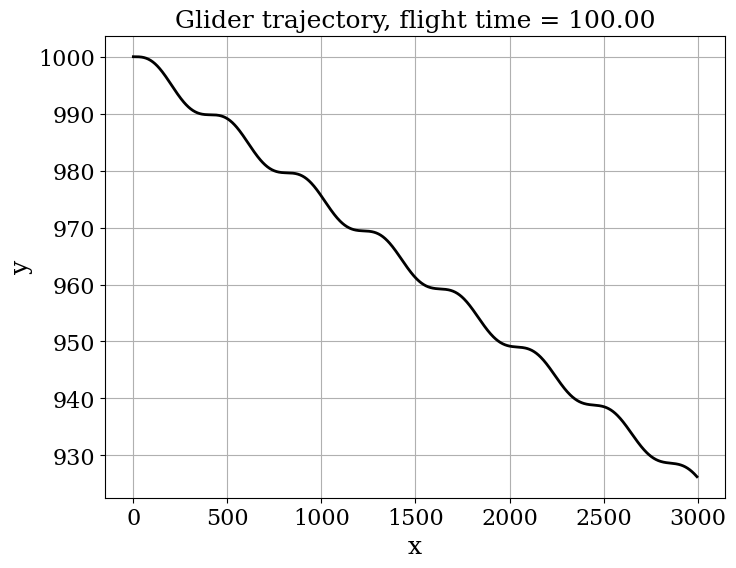

Write the Python code that produced this figure.
from math import sin, cos, log, ceil
import numpy as np
import matplotlib.pyplot as plt
from matplotlib import rcParams

rcParams['font.family'] = 'serif'
rcParams['font.size'] = 16


def euler_step(u, f, dt):
    """Returns the solution at the next time-step using Euler's method.
    
    Parameters
    ----------
    u : array of float
        solution at the previous time-step.
    f : function
        function to compute the right hand-side of the system of equations.
    dt : float
        time-increment.
    
    Returns
    -------
    u_n_plus_1 : array of float
        approximate solution at the next time step.
    """
    
    return u + dt * f(u)


def f(u):
    """Returns the right-hand side of the phugoid system of equations.
    
    Parameters
    ----------
    u : array of float
        array containing the solution at time n.
        
    Returns
    -------
    dudt : array of float
        array containing the RHS given u.
    """
    
    v = u[0]
    theta = u[1]
    x = u[2]
    y = u[3]
    return np.array([-g*sin(theta) - C_D/C_L*g/v_t**2*v**2,
                      -g*cos(theta)/v + g/v_t**2*v,
                      v*cos(theta),
                      v*sin(theta)])


# model parameters:
g = 9.8      # gravity in m s^{-2}
v_t = 30.0   # trim velocity in m s^{-1}   
C_D = 1/40  # drag coefficient --- or D/L if C_L=1
C_L = 1   # for convenience, use C_L = 1

### set initial conditions ###
v0 = v_t     # start at the trim velocity (or add a delta)
theta0 = 0 # initial angle of trajectory
x0 = 0     # horizotal position is arbitrary
y0 = 1000  # initial altitude

T = 100                          # final time
dt = 0.1                           # time increment
N = int(T/dt) + 1                  # number of time-steps

# initialize the array containing the solution for each time-step
u = np.empty((N, 4))
u[0] = np.array([v0, theta0, x0, y0])# fill 1st element with initial values

# time loop - Euler method
for n in range(N-1):
    
    u[n+1] = euler_step(u[n], f, dt)

# get the glider's position with respect to the time
x = u[:,2]
y = u[:,3]

# visualization of the path
plt.figure(figsize=(8,6))
plt.grid(True)
plt.xlabel(r'x', fontsize=18)
plt.ylabel(r'y', fontsize=18)
plt.title('Glider trajectory, flight time = %.2f' % T, fontsize=18)
plt.plot(x,y, 'k-', lw=2);
plt.show()

